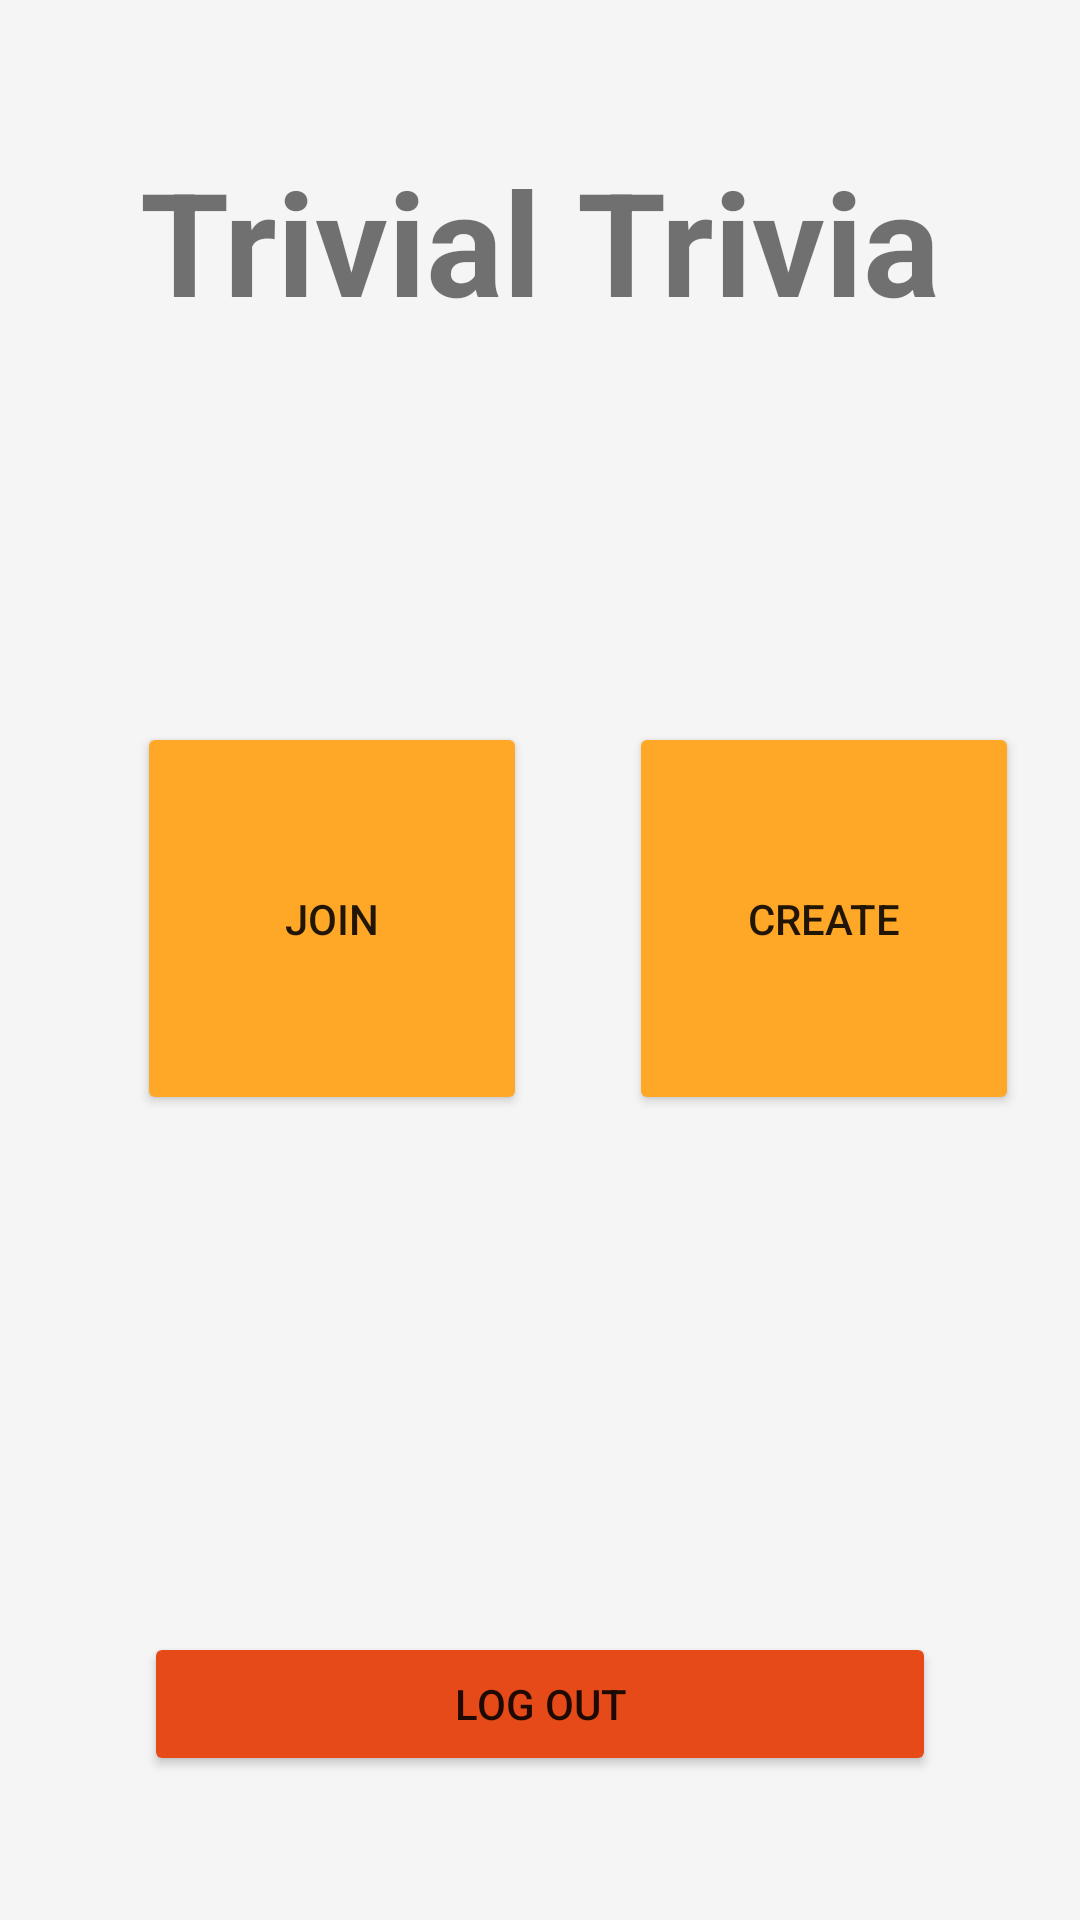

Here is an Android app screen rendered from its layout file. Give the layout XML and the strings, colors and styles it references.
<!-- AndroidManifest.xml: application theme Theme.TrivialTrivia -->
<!-- res/layout/activity_home.xml -->
<?xml version="1.0" encoding="utf-8"?>
<androidx.constraintlayout.widget.ConstraintLayout xmlns:android="http://schemas.android.com/apk/res/android"
    xmlns:app="http://schemas.android.com/apk/res-auto"
    xmlns:tools="http://schemas.android.com/tools"
    android:layout_width="match_parent"
    android:layout_height="match_parent"
    android:background="@color/background"
    tools:context=".Activities.HomeActivity">

    <TextView
        android:id="@+id/textProfileHeader"
        android:layout_width="wrap_content"
        android:layout_height="wrap_content"
        android:layout_marginTop="32dp"
        android:text="@string/textAppName"
        android:textSize="48sp"
        android:textStyle="bold"
        app:layout_constraintEnd_toStartOf="@+id/guideline13"
        app:layout_constraintStart_toStartOf="@+id/guideline12"
        app:layout_constraintTop_toTopOf="@+id/guideline14" />

    <androidx.constraintlayout.widget.Guideline
        android:id="@+id/guideline12"
        android:layout_width="wrap_content"
        android:layout_height="wrap_content"
        android:orientation="vertical"
        app:layout_constraintGuide_begin="16dp" />

    <androidx.constraintlayout.widget.Guideline
        android:id="@+id/guideline13"
        android:layout_width="wrap_content"
        android:layout_height="wrap_content"
        android:orientation="vertical"
        app:layout_constraintGuide_end="16dp" />

    <androidx.constraintlayout.widget.Guideline
        android:id="@+id/guideline14"
        android:layout_width="wrap_content"
        android:layout_height="wrap_content"
        android:orientation="horizontal"
        app:layout_constraintGuide_begin="16dp" />

    <androidx.constraintlayout.widget.Guideline
        android:id="@+id/guideline15"
        android:layout_width="wrap_content"
        android:layout_height="wrap_content"
        android:orientation="horizontal"
        app:layout_constraintGuide_end="16dp" />

    <Button
        android:id="@+id/buttonLogOut"
        android:layout_width="0dp"
        android:layout_height="wrap_content"
        android:layout_marginStart="32dp"
        android:layout_marginEnd="32dp"
        android:layout_marginBottom="32dp"
        android:backgroundTint="@color/button_back"
        android:text="@string/buttonLogOut"
        app:layout_constraintBottom_toTopOf="@+id/guideline15"
        app:layout_constraintEnd_toStartOf="@+id/guideline13"
        app:layout_constraintStart_toStartOf="@+id/guideline12" />

    <TextView
        android:id="@+id/textUserGreeting"
        android:layout_width="wrap_content"
        android:layout_height="wrap_content"
        android:layout_marginTop="32dp"
        android:textSize="24sp"
        app:layout_constraintEnd_toStartOf="@+id/guideline13"
        app:layout_constraintStart_toStartOf="@+id/guideline12"
        app:layout_constraintTop_toBottomOf="@+id/textProfileHeader" />

    <androidx.constraintlayout.widget.Guideline
        android:id="@+id/guideline7"
        android:layout_width="wrap_content"
        android:layout_height="wrap_content"
        android:orientation="vertical"
        app:layout_constraintEnd_toEndOf="parent"
        app:layout_constraintGuide_begin="205dp"
        app:layout_constraintHorizontal_bias="0.5"
        app:layout_constraintStart_toStartOf="parent" />

    <Button
        android:id="@+id/buttonCreateGame"
        android:layout_width="130dp"
        android:layout_height="131dp"
        android:layout_marginTop="64dp"
        android:backgroundTint="@color/button"
        android:text="@string/buttonCreateGame"
        app:layout_constraintEnd_toStartOf="@+id/guideline13"
        app:layout_constraintStart_toStartOf="@+id/guideline7"
        app:layout_constraintTop_toBottomOf="@+id/textUserGreeting" />

    <Button
        android:id="@+id/buttonJoinGame"
        android:layout_width="130dp"
        android:layout_height="131dp"
        android:layout_marginTop="64dp"
        android:backgroundTint="@color/button"
        android:text="@string/buttonJoinGame"
        app:layout_constraintEnd_toStartOf="@+id/guideline7"
        app:layout_constraintStart_toStartOf="@+id/guideline12"
        app:layout_constraintTop_toBottomOf="@+id/textUserGreeting" />

</androidx.constraintlayout.widget.ConstraintLayout>
<!-- resources referenced by this layout -->
<resources>
  <color name="background">#F5F5F5</color>
  <color name="button">#FFA726</color>
  <color name="button_back">#E64A19</color>
  <string name="buttonCreateGame">Create</string>
  <string name="buttonJoinGame">Join</string>
  <string name="buttonLogOut">Log Out</string>
  <string name="textAppName" translatable="false">Trivial Trivia</string>
  <style name="Theme.TrivialTrivia" parent="Theme.MaterialComponents.DayNight.NoActionBar">
          
          <item name="colorPrimary">@color/purple_500</item>
          <item name="colorPrimaryVariant">@color/purple_700</item>
          <item name="colorOnPrimary">@color/white</item>
          
          <item name="colorSecondary">@color/teal_200</item>
          <item name="colorSecondaryVariant">@color/teal_700</item>
          <item name="colorOnSecondary">@color/black</item>
          
          <item name="android:statusBarColor" tools:targetApi="l">?attr/colorPrimaryVariant</item>
          
  
      </style>
  <color name="purple_500">#FF6200EE</color>
  <color name="purple_700">#FF3700B3</color>
  <color name="white">#FFFFFFFF</color>
  <color name="teal_200">#FF03DAC5</color>
  <color name="teal_700">#FF018786</color>
  <color name="black">#FF000000</color>
</resources>
